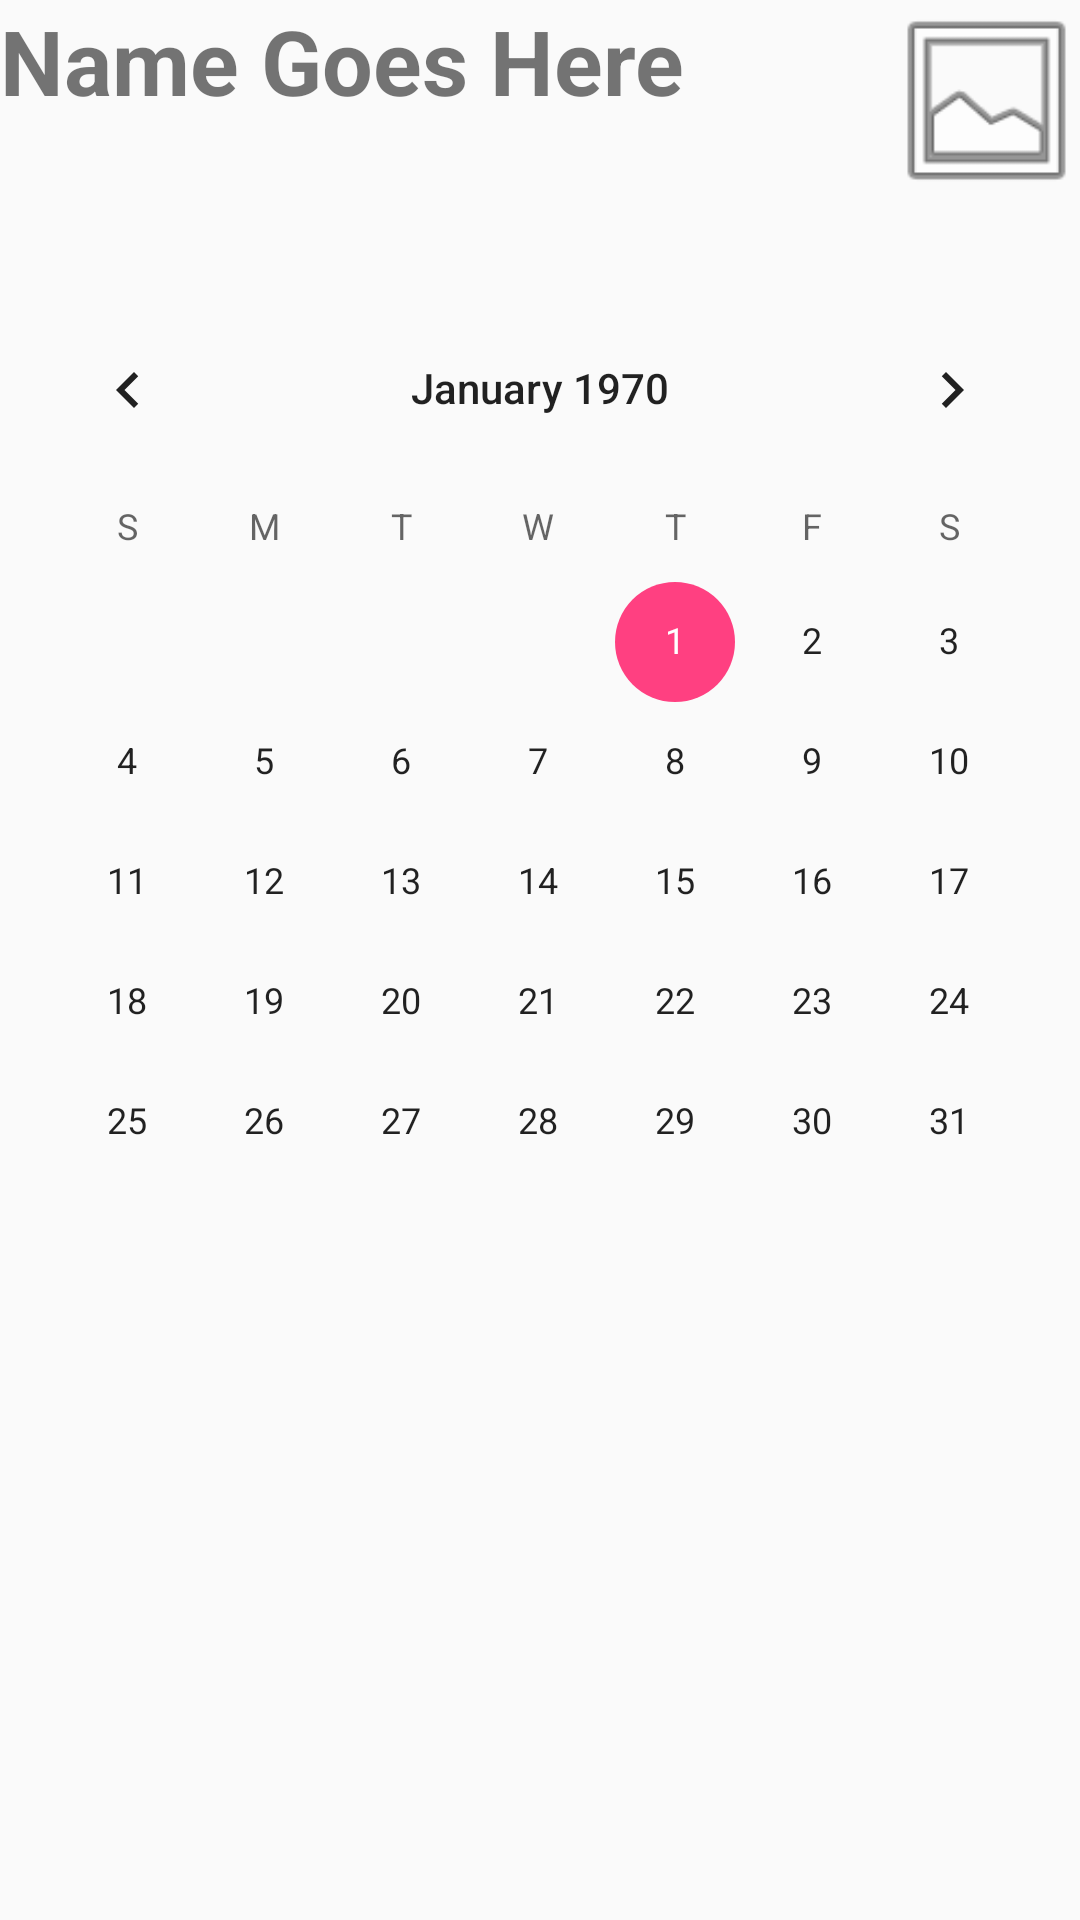

Produce the Android XML layout that renders to this screen, including the resource entries it uses.
<!-- AndroidManifest.xml: application theme AppTheme.NoActionBar -->
<!-- res/layout/activity_main.xml -->
<?xml version="1.0" encoding="utf-8"?>

<android.support.design.widget.CoordinatorLayout xmlns:android="http://schemas.android.com/apk/res/android"
    xmlns:app="http://schemas.android.com/apk/res-auto"
    xmlns:tools="http://schemas.android.com/tools"
    android:layout_width="match_parent"
    android:layout_height="match_parent"
    android:fitsSystemWindows="true"
    tools:context="com.example.adam.myapplication.Activities.CalendarActivity">

    <TextView
        android:text="Name Goes Here"
        android:layout_width="wrap_content"
        android:layout_height="45dp"
        android:id="@+id/uName"
        android:textStyle="normal|bold"
        android:textAllCaps="false"
        android:textSize="30sp" />

    <include layout="@layout/content_main"
        android:layout_height="wrap_content"
        android:layout_width="match_parent" />

</android.support.design.widget.CoordinatorLayout>
<!-- res/layout/content_main.xml (included above) -->
<?xml version="1.0" encoding="utf-8"?>

<RelativeLayout xmlns:android="http://schemas.android.com/apk/res/android"
    xmlns:app="http://schemas.android.com/apk/res-auto"
    xmlns:tools="http://schemas.android.com/tools"
    android:id="@+id/content_main"
    android:layout_width="match_parent"
    android:layout_height="match_parent"
    android:paddingBottom="@dimen/activity_vertical_margin"
    android:paddingLeft="@dimen/activity_horizontal_margin"
    android:paddingRight="@dimen/activity_horizontal_margin"
    android:paddingTop="@dimen/activity_vertical_margin"
    app:layout_behavior="@string/appbar_scrolling_view_behavior"
    tools:context="com.example.adam.myapplication.Activities.MainActivity"
    tools:showIn="@layout/activity_main">

    <CalendarView
        android:layout_width="wrap_content"
        android:layout_height="wrap_content"
        android:id="@+id/calendarView"
        android:layout_below="@+id/userIcon"
        android:layout_alignParentLeft="true"
        android:layout_alignParentStart="true"
        android:layout_marginTop="45dp"
        android:layout_alignParentRight="true"
        android:layout_alignParentEnd="true" />

    <ImageView
        android:layout_width="35dp"
        android:layout_height="35dp"
        app:srcCompat="@android:drawable/ic_menu_gallery"
        android:id="@+id/userIcon"
        android:scaleX="2"
        android:scaleY="2"
        android:layout_marginTop="16dp"
        android:layout_alignParentTop="true"
        android:layout_alignParentRight="true"
        android:layout_alignParentEnd="true"
        android:layout_marginRight="14dp"
        android:layout_marginEnd="14dp" />

</RelativeLayout>
<!-- resources referenced by this layout -->
<resources>
  <style name="AppTheme.NoActionBar">
          <item name="windowActionBar">false</item>
          <item name="windowNoTitle">true</item>
      </style>
</resources>
